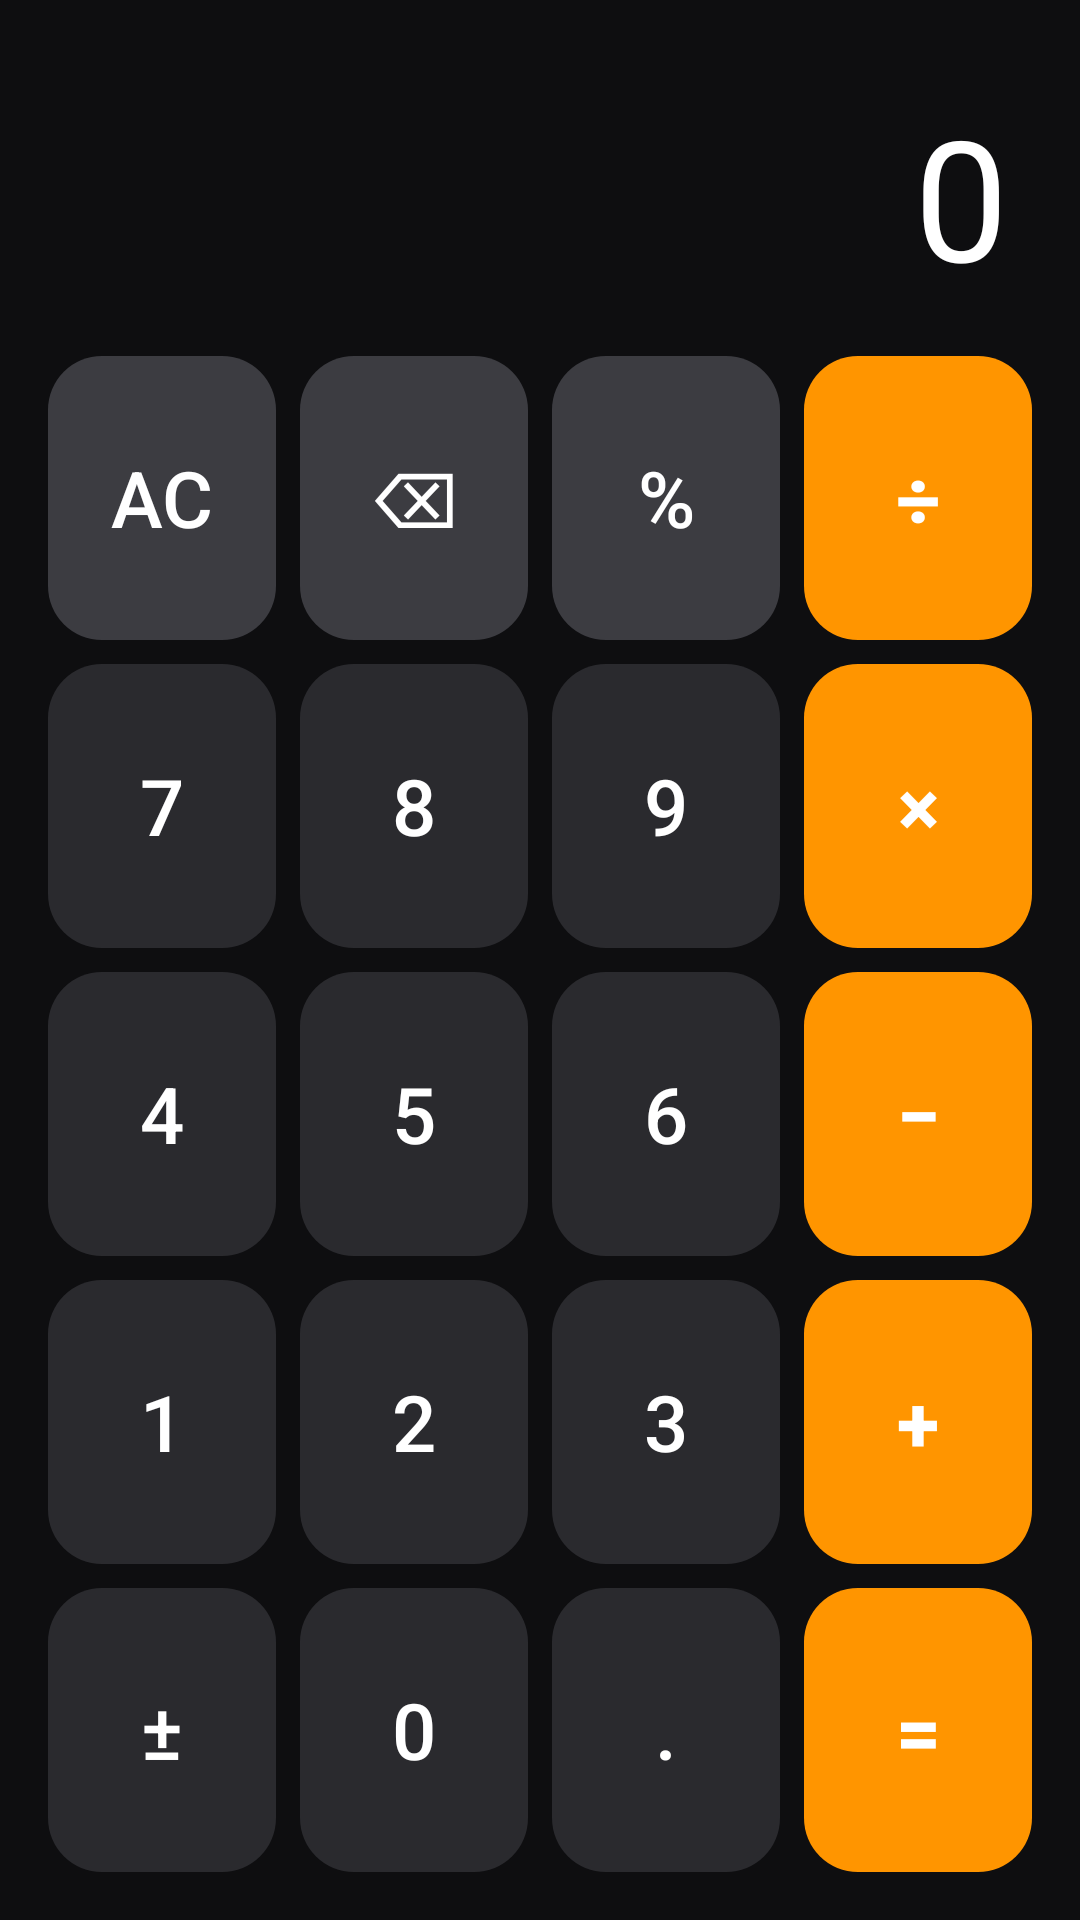

The Android layout XML behind this screen, and the referenced resources:
<!-- AndroidManifest.xml: application theme Theme.CalculatorVault -->
<!-- res/layout/activity_calculator.xml -->
<?xml version="1.0" encoding="utf-8"?>
<LinearLayout xmlns:android="http://schemas.android.com/apk/res/android"
    android:layout_width="match_parent"
    android:layout_height="match_parent"
    android:background="@color/calc_bg"
    android:orientation="vertical"
    android:padding="12dp">

    
    <LinearLayout
        android:layout_width="match_parent"
        android:layout_height="0dp"
        android:layout_weight="1"
        android:gravity="bottom|end"
        android:orientation="vertical">

        <HorizontalScrollView
            android:id="@+id/displayScroll"
            android:layout_width="match_parent"
            android:layout_height="wrap_content"
            android:scrollbars="none">

            <TextView
                android:id="@+id/display"
                android:layout_width="wrap_content"
                android:layout_height="wrap_content"
                android:layout_gravity="end"
                android:paddingHorizontal="12dp"
                android:paddingVertical="16dp"
                android:singleLine="true"
                android:text="0"
                android:textColor="@color/calc_display"
                android:textSize="56sp"
                android:textStyle="normal" />
        </HorizontalScrollView>
    </LinearLayout>

    
    <LinearLayout style="@style/CalcRow">
        <Button android:id="@+id/btnClear" style="@style/CalcKey.Func" android:text="@string/clear" />
        <Button android:id="@+id/btnBackspace" style="@style/CalcKey.Func" android:text="⌫" />
        <Button android:id="@+id/btnPercent" style="@style/CalcKey.Func" android:text="%" />
        <Button android:id="@+id/btnDivide" style="@style/CalcKey.Op" android:text="÷" />
    </LinearLayout>

    
    <LinearLayout style="@style/CalcRow">
        <Button android:id="@+id/btn7" style="@style/CalcKey" android:text="7" />
        <Button android:id="@+id/btn8" style="@style/CalcKey" android:text="8" />
        <Button android:id="@+id/btn9" style="@style/CalcKey" android:text="9" />
        <Button android:id="@+id/btnMultiply" style="@style/CalcKey.Op" android:text="×" />
    </LinearLayout>

    
    <LinearLayout style="@style/CalcRow">
        <Button android:id="@+id/btn4" style="@style/CalcKey" android:text="4" />
        <Button android:id="@+id/btn5" style="@style/CalcKey" android:text="5" />
        <Button android:id="@+id/btn6" style="@style/CalcKey" android:text="6" />
        <Button android:id="@+id/btnMinus" style="@style/CalcKey.Op" android:text="−" />
    </LinearLayout>

    
    <LinearLayout style="@style/CalcRow">
        <Button android:id="@+id/btn1" style="@style/CalcKey" android:text="1" />
        <Button android:id="@+id/btn2" style="@style/CalcKey" android:text="2" />
        <Button android:id="@+id/btn3" style="@style/CalcKey" android:text="3" />
        <Button android:id="@+id/btnPlus" style="@style/CalcKey.Op" android:text="+" />
    </LinearLayout>

    
    <LinearLayout style="@style/CalcRow">
        <Button android:id="@+id/btnPlusMinus" style="@style/CalcKey" android:text="±" />
        <Button android:id="@+id/btn0" style="@style/CalcKey" android:text="0" />
        <Button android:id="@+id/btnDot" style="@style/CalcKey" android:text="." />
        <Button android:id="@+id/btnEquals" style="@style/CalcKey.Equals" android:text="=" />
    </LinearLayout>

</LinearLayout>
<!-- resources referenced by this layout -->
<resources>
  <color name="calc_bg">#0E0E10</color>
  <color name="calc_display">#FFFFFF</color>
  <string name="clear">AC</string>
  <style name="CalcKey" parent="Widget.AppCompat.Button.Borderless">
          <item name="android:layout_width">0dp</item>
          <item name="android:layout_height">match_parent</item>
          <item name="android:layout_weight">1</item>
          <item name="android:layout_margin">4dp</item>
          <item name="android:background">@drawable/key_number</item>
          <item name="android:textColor">@color/key_number_text</item>
          <item name="android:textSize">26sp</item>
          <item name="android:textAllCaps">false</item>
      </style>
  <style name="CalcKey.Equals">
          <item name="android:background">@drawable/key_op</item>
          <item name="android:textColor">@color/key_op_text</item>
          <item name="android:textStyle">bold</item>
      </style>
  <style name="CalcKey.Func">
          <item name="android:background">@drawable/key_func</item>
          <item name="android:textColor">@color/key_func_text</item>
      </style>
  <style name="CalcKey.Op">
          <item name="android:background">@drawable/key_op</item>
          <item name="android:textColor">@color/key_op_text</item>
          <item name="android:textStyle">bold</item>
      </style>
  <style name="CalcRow">
          <item name="android:layout_width">match_parent</item>
          <item name="android:layout_height">0dp</item>
          <item name="android:layout_weight">1</item>
          <item name="android:orientation">horizontal</item>
      </style>
  <style name="Theme.CalculatorVault" parent="Theme.Material3.DayNight.NoActionBar">
          <item name="colorPrimary">@color/primary</item>
          <item name="colorPrimaryDark">@color/primary_dark</item>
          <item name="colorSecondary">@color/accent</item>
          <item name="android:statusBarColor">@color/calc_bg</item>
          <item name="android:windowBackground">@color/calc_bg</item>
      </style>
  <!-- drawable key_number (drawable) -->
  <?xml version="1.0" encoding="utf-8"?>
  <shape xmlns:android="http://schemas.android.com/apk/res/android" android:shape="rectangle">
      <solid android:color="@color/key_number_bg" />
      <corners android:radius="18dp" />
  </shape>
  <color name="key_number_text">#FFFFFF</color>
  <!-- drawable key_op (drawable) -->
  <?xml version="1.0" encoding="utf-8"?>
  <shape xmlns:android="http://schemas.android.com/apk/res/android" android:shape="rectangle">
      <solid android:color="@color/key_op_bg" />
      <corners android:radius="18dp" />
  </shape>
  <color name="key_op_text">#FFFFFF</color>
  <!-- drawable key_func (drawable) -->
  <?xml version="1.0" encoding="utf-8"?>
  <shape xmlns:android="http://schemas.android.com/apk/res/android" android:shape="rectangle">
      <solid android:color="@color/key_func_bg" />
      <corners android:radius="18dp" />
  </shape>
  <color name="key_func_text">#FFFFFF</color>
  <color name="primary">#3D5AFE</color>
  <color name="primary_dark">#2A3EB1</color>
  <color name="accent">#FF9500</color>
  <color name="key_number_bg">#2A2A2E</color>
  <color name="key_op_bg">#FF9500</color>
  <color name="key_func_bg">#3C3C41</color>
</resources>
